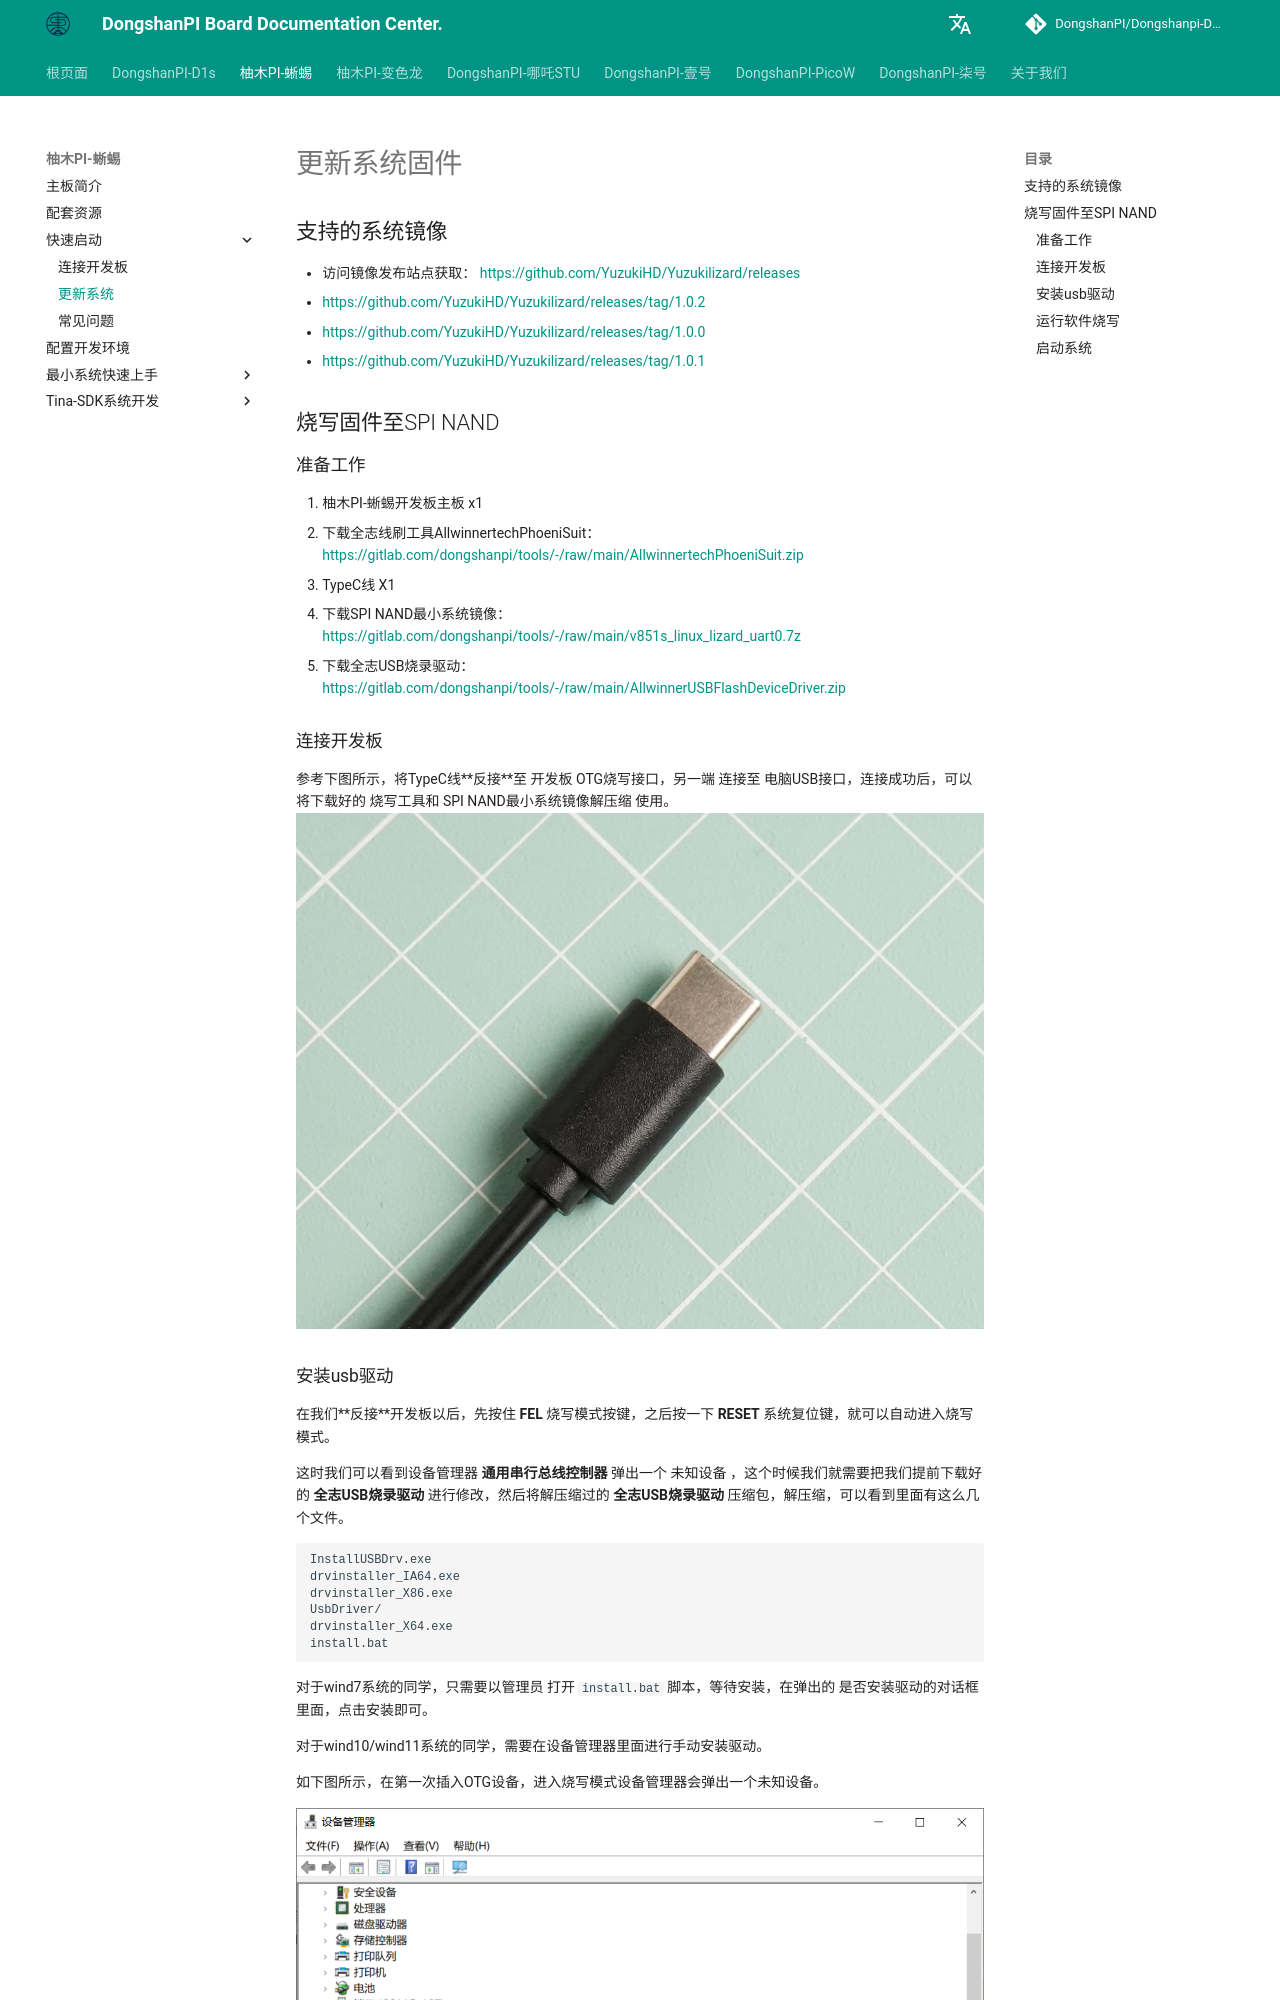

repository: DongshanPI/Dongshanpi-Docs · page: YuzukiHD-Lizard/03-1_FlashSystem/index.html · generator: mkdocs

# 更新系统固件
## 支持的系统镜像
- 访问镜像发布站点获取： https://github.com/YuzukiHD/Yuzukilizard/releases
- https://github.com/YuzukiHD/Yuzukilizard/releases/tag/1.0.2
- https://github.com/YuzukiHD/Yuzukilizard/releases/tag/1.0.0
- https://github.com/YuzukiHD/Yuzukilizard/releases/tag/1.0.1


## 烧写固件至SPI NAND

### 准备工作

1. 柚木PI-蜥蜴开发板主板 x1
2. 下载全志线刷工具AllwinnertechPhoeniSuit： https://gitlab.com/dongshanpi/tools/-/raw/main/AllwinnertechPhoeniSuit.zip
3. TypeC线 X1
4. 下载SPI NAND最小系统镜像：https://gitlab.com/dongshanpi/tools/-/raw/main/v851s_linux_lizard_uart0.7z
5. 下载全志USB烧录驱动：https://gitlab.com/dongshanpi/tools/-/raw/main/AllwinnerUSBFlashDeviceDriver.zip
